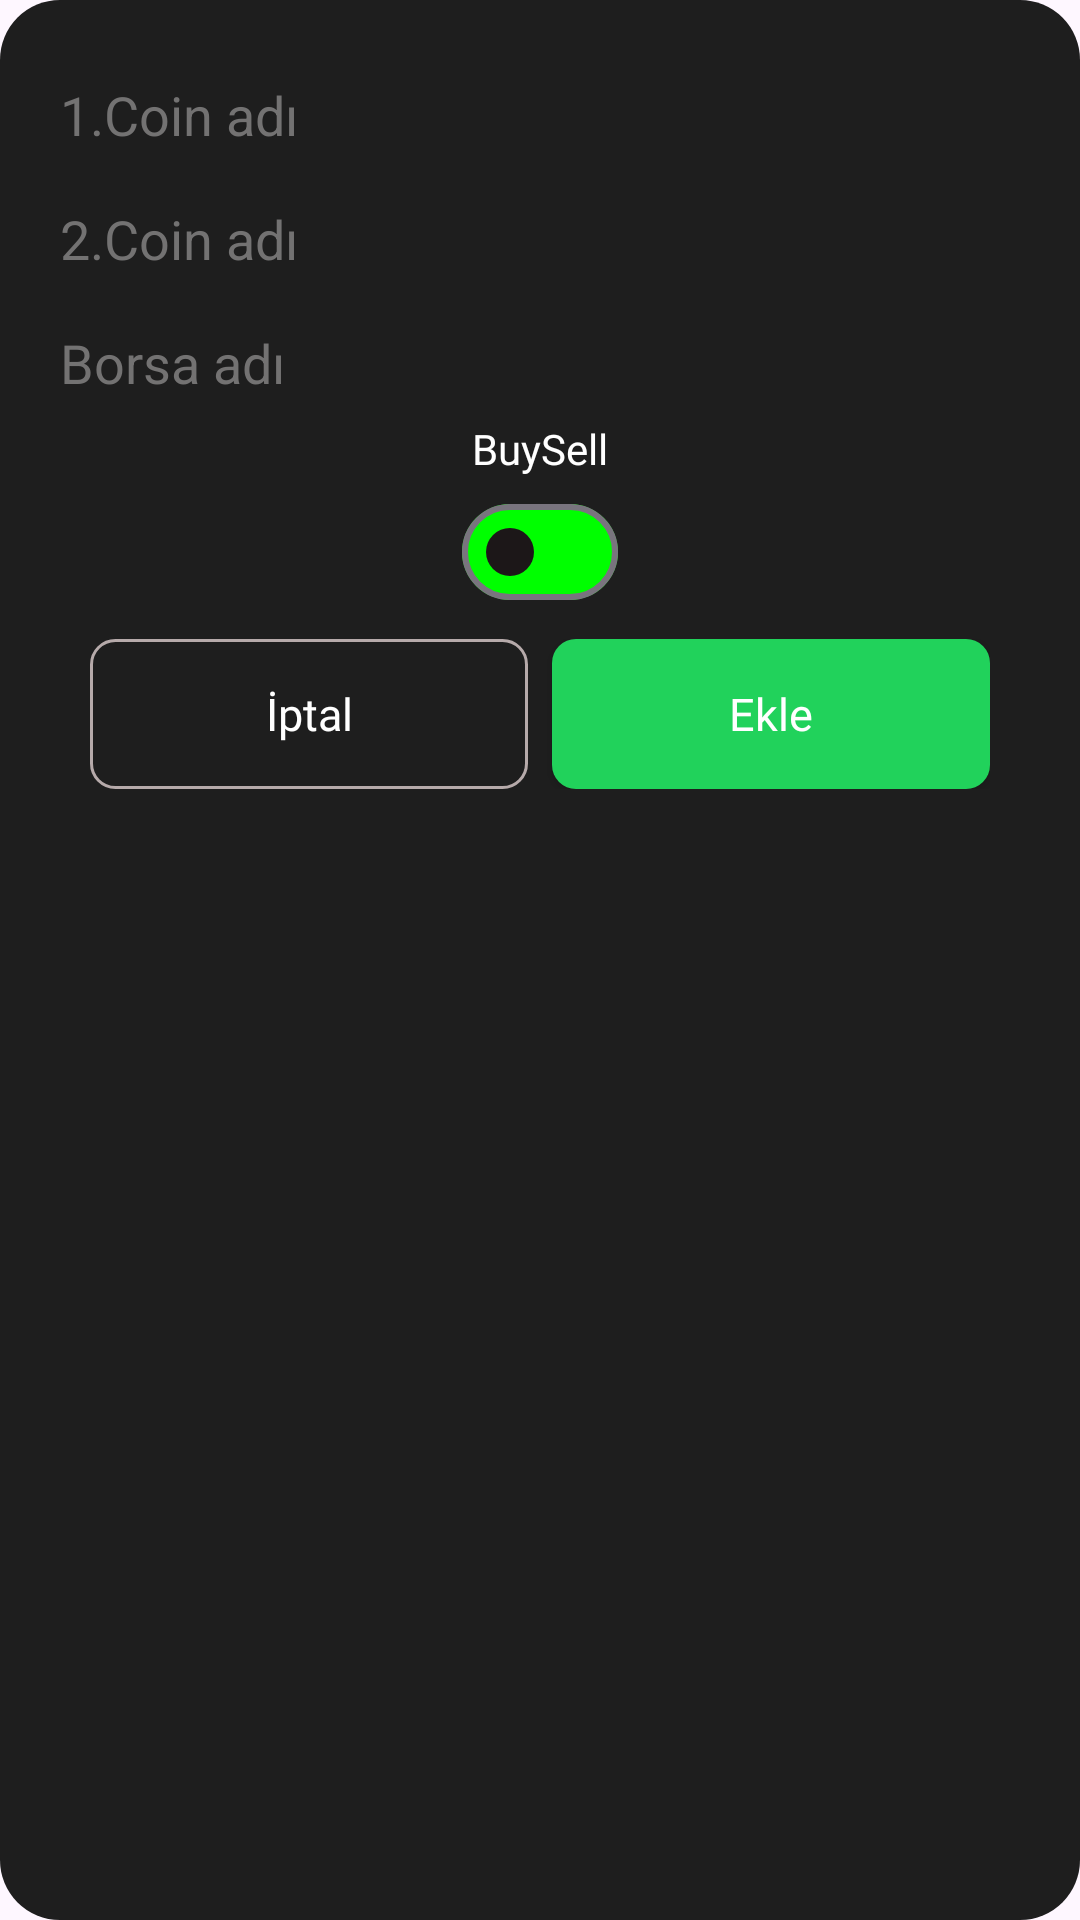

Write the Android layout XML for this screen, with the resource values it uses.
<!-- AndroidManifest.xml: application theme Theme.CryptoTrader -->
<!-- res/layout/dialog_add_bot.xml -->
<?xml version="1.0" encoding="utf-8"?>
<LinearLayout xmlns:android="http://schemas.android.com/apk/res/android"
    android:layout_width="match_parent"
    android:layout_height="wrap_content"
    xmlns:app="http://schemas.android.com/apk/res-auto"
    android:layout_margin="15dp"
    android:orientation="vertical"
    android:padding="16dp"
    android:background="@drawable/configure_bot_component_background">

    <EditText
        android:id="@+id/firstPairEditText"
        android:layout_width="match_parent"
        android:textColor="@color/white"
        android:textColorHint="#737272"
        android:backgroundTint="#00FFFFFF"
        android:layout_height="wrap_content"
        android:ems="10"
        android:inputType="text"
        android:hint="1.Coin adı" />

    <EditText
        android:id="@+id/secondPairEditText"
        android:layout_width="match_parent"
        android:backgroundTint="#00FFFFFF"
        android:textColor="@color/white"
        android:textColorHint="#737272"
        android:layout_height="wrap_content"
        android:hint="2.Coin adı" />

    <EditText
        android:id="@+id/exchangeMarketEditText"
        android:layout_width="match_parent"
        android:layout_height="wrap_content"
        android:textColor="@color/white"
        android:textColorHint="#737272"
        android:backgroundTint="#00FFFFFF"
        android:hint="Borsa adı"
        />
    <TextView
        android:id="@+id/switchText"
        android:layout_width="match_parent"
        android:layout_height="20dp"
        android:text="BuySell"
        android:fontFamily="@font/lato_bold"
        android:textAlignment="center"
        android:textColor="@color/white"/>

    <com.google.android.material.materialswitch.MaterialSwitch
        android:id="@+id/buySellSwitch"
        android:layout_width="wrap_content"
        android:layout_height="wrap_content"
        android:layout_gravity="center"
        app:thumbTint="@color/fragment_background_color"
        app:trackTint="@color/green"
        />

    <LinearLayout
        android:layout_width="300dp"
        android:layout_height="50dp"
        android:orientation="horizontal"
        android:gravity="center"
        android:layout_marginTop="5dp"
        android:layout_gravity="center_horizontal"
        >
        <androidx.appcompat.widget.AppCompatButton
            android:id="@+id/cancelAddBotButton"
            android:layout_marginEnd="8dp"
            android:layout_width="0dp"
            android:background="@drawable/dialog_cancel_button_background"
            android:layout_height="match_parent"
            android:layout_weight="1"
            android:textSize="15sp"
            android:textAllCaps="false"
            android:textColor="@color/white"
            android:fontFamily="@font/lato_bold"
            android:text="İptal"
            />
        <androidx.appcompat.widget.AppCompatButton
            android:id="@+id/addBotButton"
            android:background="@drawable/dialog_add_button_background"
            android:layout_weight="1"
            android:layout_width="0dp"
            android:textColor="@color/white"
            android:fontFamily="@font/lato_bold"
            android:textSize="15sp"
            android:textAllCaps="false"
            android:layout_height="match_parent"
            android:text="Ekle"
            />
    </LinearLayout>

</LinearLayout>
<!-- resources referenced by this layout -->
<resources>
  <color name="fragment_background_color">#1C1718</color>
  <color name="green">#00FF00</color>
  <color name="white">#FFFFFFFF</color>
  <!-- drawable configure_bot_component_background (drawable) -->
  <?xml version="1.0" encoding="utf-8"?>
  <selector xmlns:android="http://schemas.android.com/apk/res/android">
      <item>
          <shape android:shape="rectangle">
  
              <solid android:color="#1E1E1E"/>
              <corners android:radius="20dp"/>
          </shape>
  
  
  
      </item>
  
  </selector>
  <!-- drawable dialog_add_button_background (drawable) -->
  <?xml version="1.0" encoding="utf-8"?>
  <selector xmlns:android="http://schemas.android.com/apk/res/android">
      <item>
          <shape android:shape="rectangle">
  
              <solid android:color="#21D25B"/>
              <corners android:radius="8dp"/>
  
          </shape>
  
      </item>
  </selector>
  <!-- drawable dialog_cancel_button_background (drawable) -->
  <?xml version="1.0" encoding="utf-8"?>
  <shape xmlns:android="http://schemas.android.com/apk/res/android"
      android:shape="rectangle">
      <stroke
          android:width="1dp"
          android:color="#B6AAAA" />
      <solid android:color="@android:color/transparent" />
      <corners android:radius="8dp"/>
  
  </shape>
  <style name="Theme.CryptoTrader" parent="Base.Theme.CryptoTrader" />
  <style name="Base.Theme.CryptoTrader" parent="Theme.Material3.DayNight.NoActionBar">
  
      </style>
</resources>
